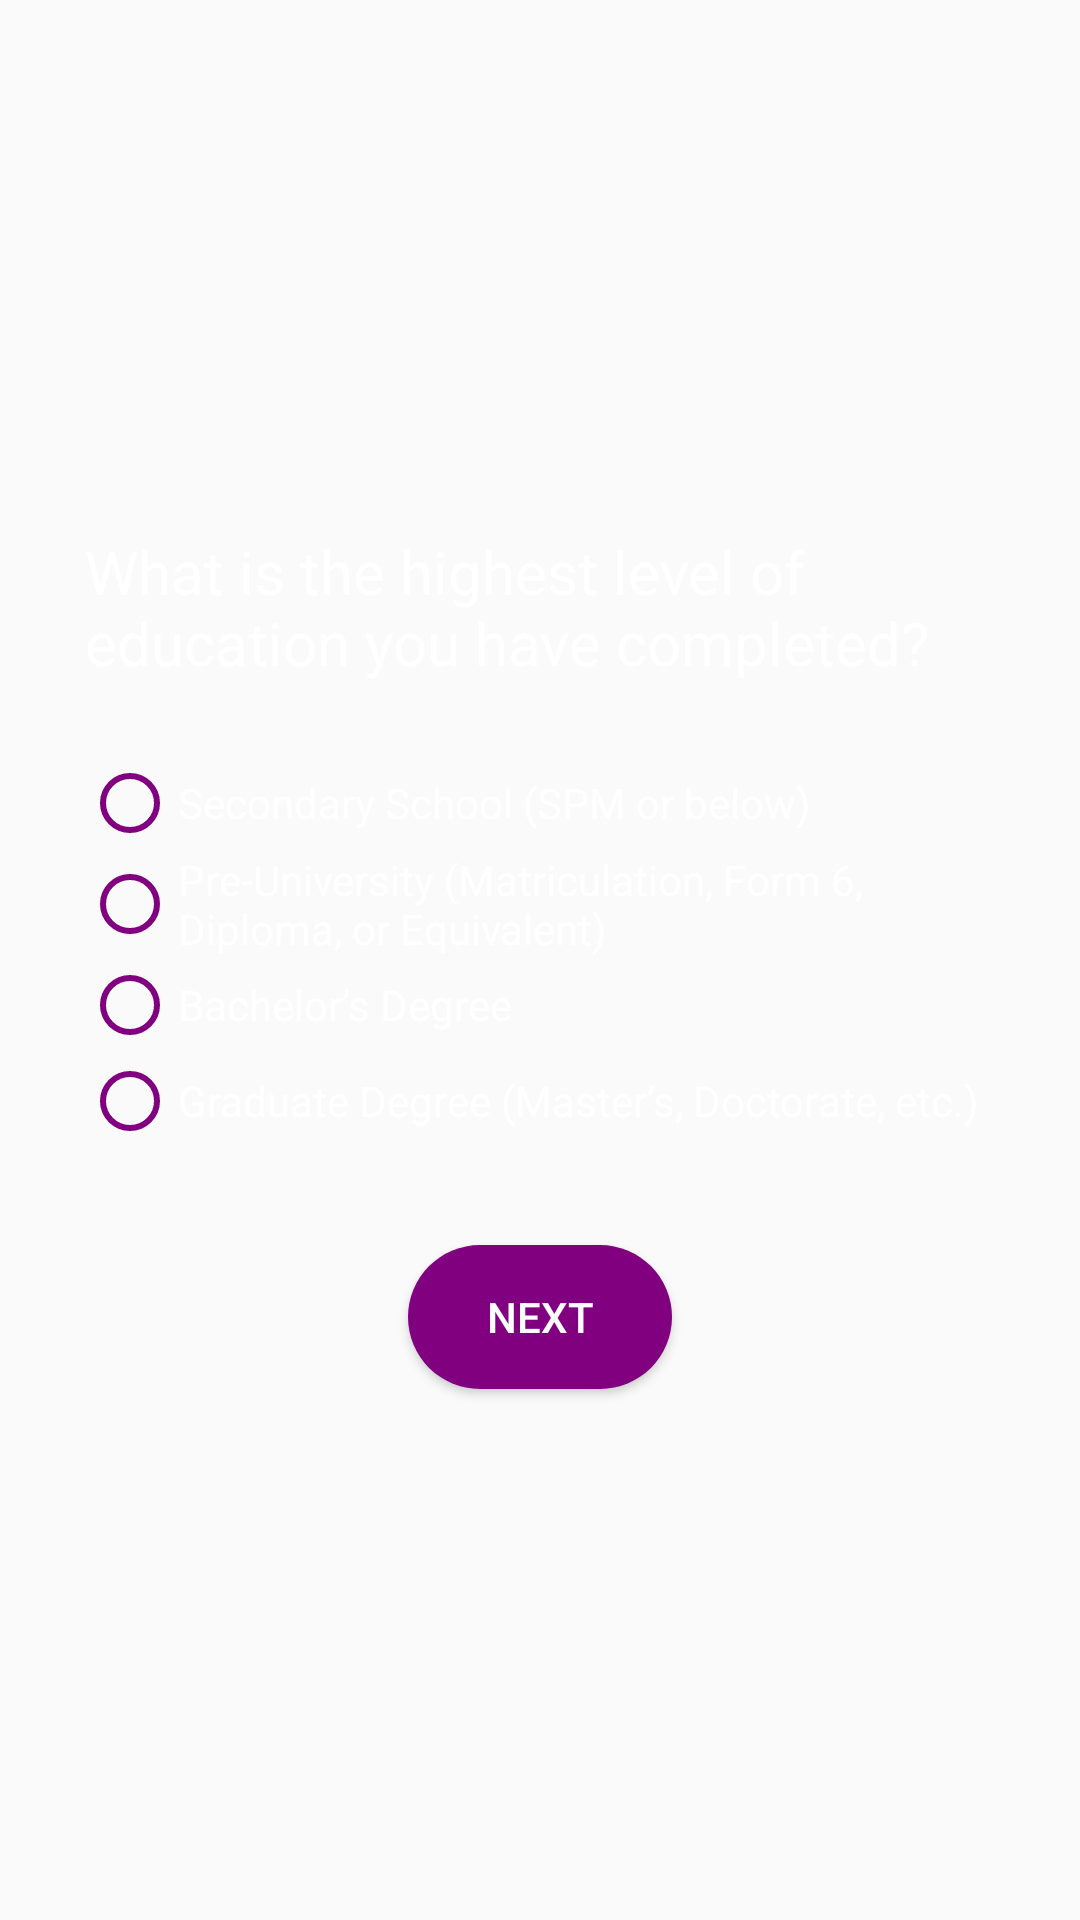

Reconstruct the res/layout file that produces this screen, plus the resources it refers to.
<!-- AndroidManifest.xml: application theme Theme.AppCompat.Light.DarkActionBar -->
<!-- res/layout/activity_education.xml -->
<?xml version="1.0" encoding="utf-8"?>
<LinearLayout xmlns:android="http://schemas.android.com/apk/res/android"
    android:orientation="vertical"
    android:gravity="center"
    android:layout_width="match_parent"
    android:layout_height="match_parent"
    android:background="@drawable/purple"
    android:padding="16dp">

    <TextView
        android:id="@+id/educationQuestion"
        android:layout_width="303dp"
        android:layout_height="wrap_content"
        android:layout_marginBottom="24dp"
        android:text="What is the highest level of education you have completed?"
        android:textColor="#FFFFFF"
        android:textSize="20sp" />

    <RadioGroup
        android:id="@+id/educationOptions"
        android:layout_width="305dp"
        android:layout_height="wrap_content"
        android:orientation="vertical">

        <RadioButton
            style="@style/OptionButton"
            android:text="Secondary School (SPM or below)" />

        <RadioButton
            style="@style/OptionButton"
            android:text="Pre-University (Matriculation, Form 6, Diploma, or Equivalent)" />

        <RadioButton
            style="@style/OptionButton"
            android:text="Bachelor’s Degree" />

        <RadioButton
            style="@style/OptionButton"
            android:text="Graduate Degree (Master’s, Doctorate, etc.)" />
    </RadioGroup>

    <Button
        android:id="@+id/nextBtnEducation"
        android:layout_width="wrap_content"
        android:layout_height="wrap_content"
        android:text="Next"
        android:textColor="#FFFFFF"
        android:layout_marginTop="32dp"
        android:paddingHorizontal="24dp"
        android:paddingVertical="12dp"
        android:background="@drawable/rounded_button" />
</LinearLayout>
<!-- resources referenced by this layout -->
<resources>
  <!-- drawable rounded_button (drawable) -->
  <?xml version="1.0" encoding="utf-8"?>
  <shape xmlns:android="http://schemas.android.com/apk/res/android"
      android:shape="rectangle">
      <solid android:color="#800080" />
      <corners android:radius="25dp"/>
  </shape>
  <style name="OptionButton">
          <item name="android:textColor">#FFFFFF</item>
          <item name="android:buttonTint">#800080</item>
      </style>
</resources>
